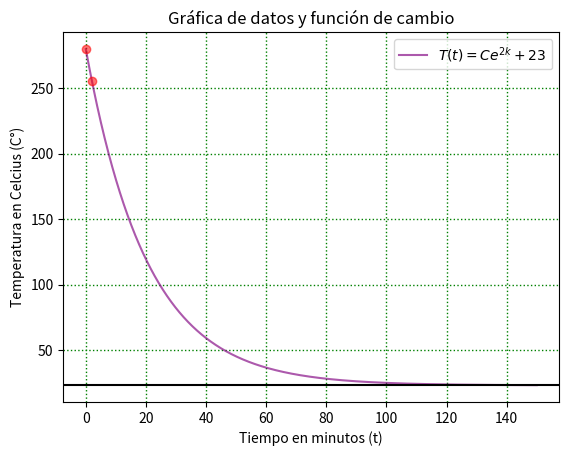

The script that saved this image: (Note: this script raises an exception after producing the figure.)
import numpy as np
import matplotlib.pyplot as plt
import pandas as pd


# If this is the principal script, follow the next process
if __name__ == "__main__":


    def f(t, k, c):
        return c*(np.exp(k*t)) + 23


    c = 257
    k = (np.log(233/257))/2
    t = np.arange(0, 150, 0.001)
    t1 = np.arange(90, 140, 0.01)
    print(f(t1, k, c))
    datosY = pd.array(f(t1, k, c))
    datosX = pd.array(t1)
    print(datosX, datosY)
# Plotting Graph
    plt.gca()
    plt.gca().plot(t, f(t, k, c), color='purple', alpha=0.65, label=r'$T(t) = Ce^{2k} + 23$')
    plt.plot(0, 280, color='r', alpha=0.55, marker='o')
    plt.plot(2, 256, color='r', alpha=0.55, marker='o')
    plt.title("Gráfica de datos y función de cambio")
    plt.xlabel('Tiempo en minutos (t)')
    plt.ylabel('Temperatura en Celcius (C°)')
    plt.axhline(23, 0, color='black')

    # Graph Settings
    plt.grid(color='g', linestyle='dotted', linewidth=1)
    plt.legend()

    # Save as png
    plt.savefig("/home/<user>/Documents/BUAP/5toSemtre/DE/Tareas/TareaExamen/graf/exc1.png")

    plt.show()

    plt.plot(t, f(t, k, c), color='purple', alpha=0.65, label='Acercamiento de la gráfica')
    plt.xlabel('Tiempo en minutos (t)')
    plt.ylabel('Temperatura en Celcius (C°)')
    plt.axhline(23, 0, color='black')

    plt.xlim(110, 150)
    plt.ylim(20, 28)
    # Graph Settings
    plt.grid(color='g', linestyle='dotted', linewidth=1)
    plt.legend()
    plt.savefig("/home/<user>/Documents/BUAP/5toSemtre/DE/Tareas/TareaExamen/graf/exc1zoom.png")
    plt.show()
